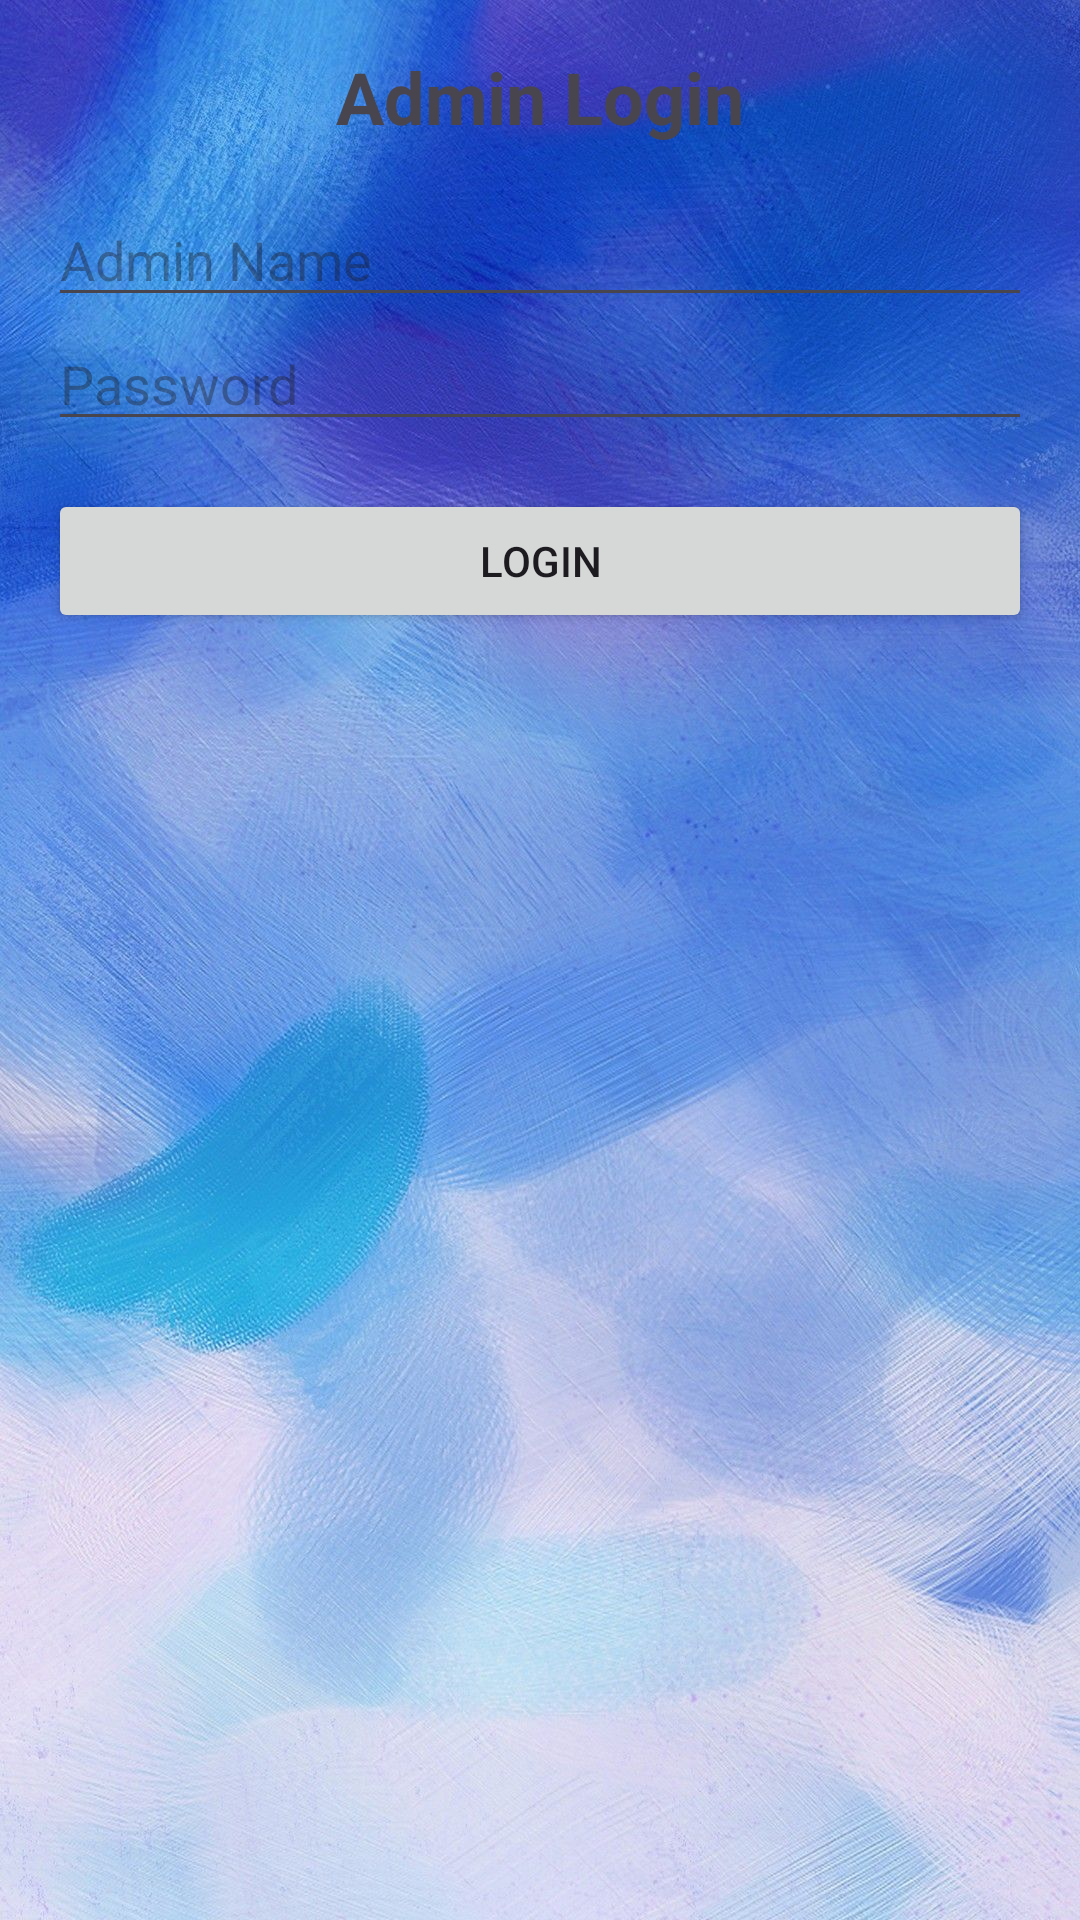

This screen was rendered from an Android layout file. Write that file and the resources it references.
<!-- AndroidManifest.xml: application theme Theme.CLUBRegister -->
<!-- res/layout/activity_adminenter.xml -->
<LinearLayout xmlns:android="http://schemas.android.com/apk/res/android"
    android:layout_width="match_parent"
    android:layout_height="match_parent"
    android:orientation="vertical"
    android:background="@drawable/backimg"
    android:padding="16dp">

    <TextView
        android:layout_width="wrap_content"
        android:layout_height="wrap_content"
        android:text="Admin Login"
        android:textSize="24sp"
        android:textStyle="bold"
        android:layout_gravity="center"
        android:layout_marginBottom="16dp" />

    <EditText
        android:id="@+id/adminName"
        android:layout_width="match_parent"
        android:layout_height="wrap_content"
        android:hint="Admin Name"
        android:inputType="text" />

    <EditText
        android:id="@+id/password"
        android:layout_width="match_parent"
        android:layout_height="wrap_content"
        android:hint="Password"
        android:inputType="textPassword" />

    <Button
        android:id="@+id/login"
        android:layout_width="match_parent"
        android:layout_height="wrap_content"
        android:text="Login"
        android:layout_marginTop="16dp" />

</LinearLayout>
<!-- resources referenced by this layout -->
<resources>
  <!-- drawable backimg: jpg bitmap (drawable, 305770 bytes) -->
  <style name="Theme.CLUBRegister" parent="Base.Theme.CLUBRegister" />
  <style name="Base.Theme.CLUBRegister" parent="Theme.Material3.DayNight.NoActionBar">
          
          
      </style>
</resources>
